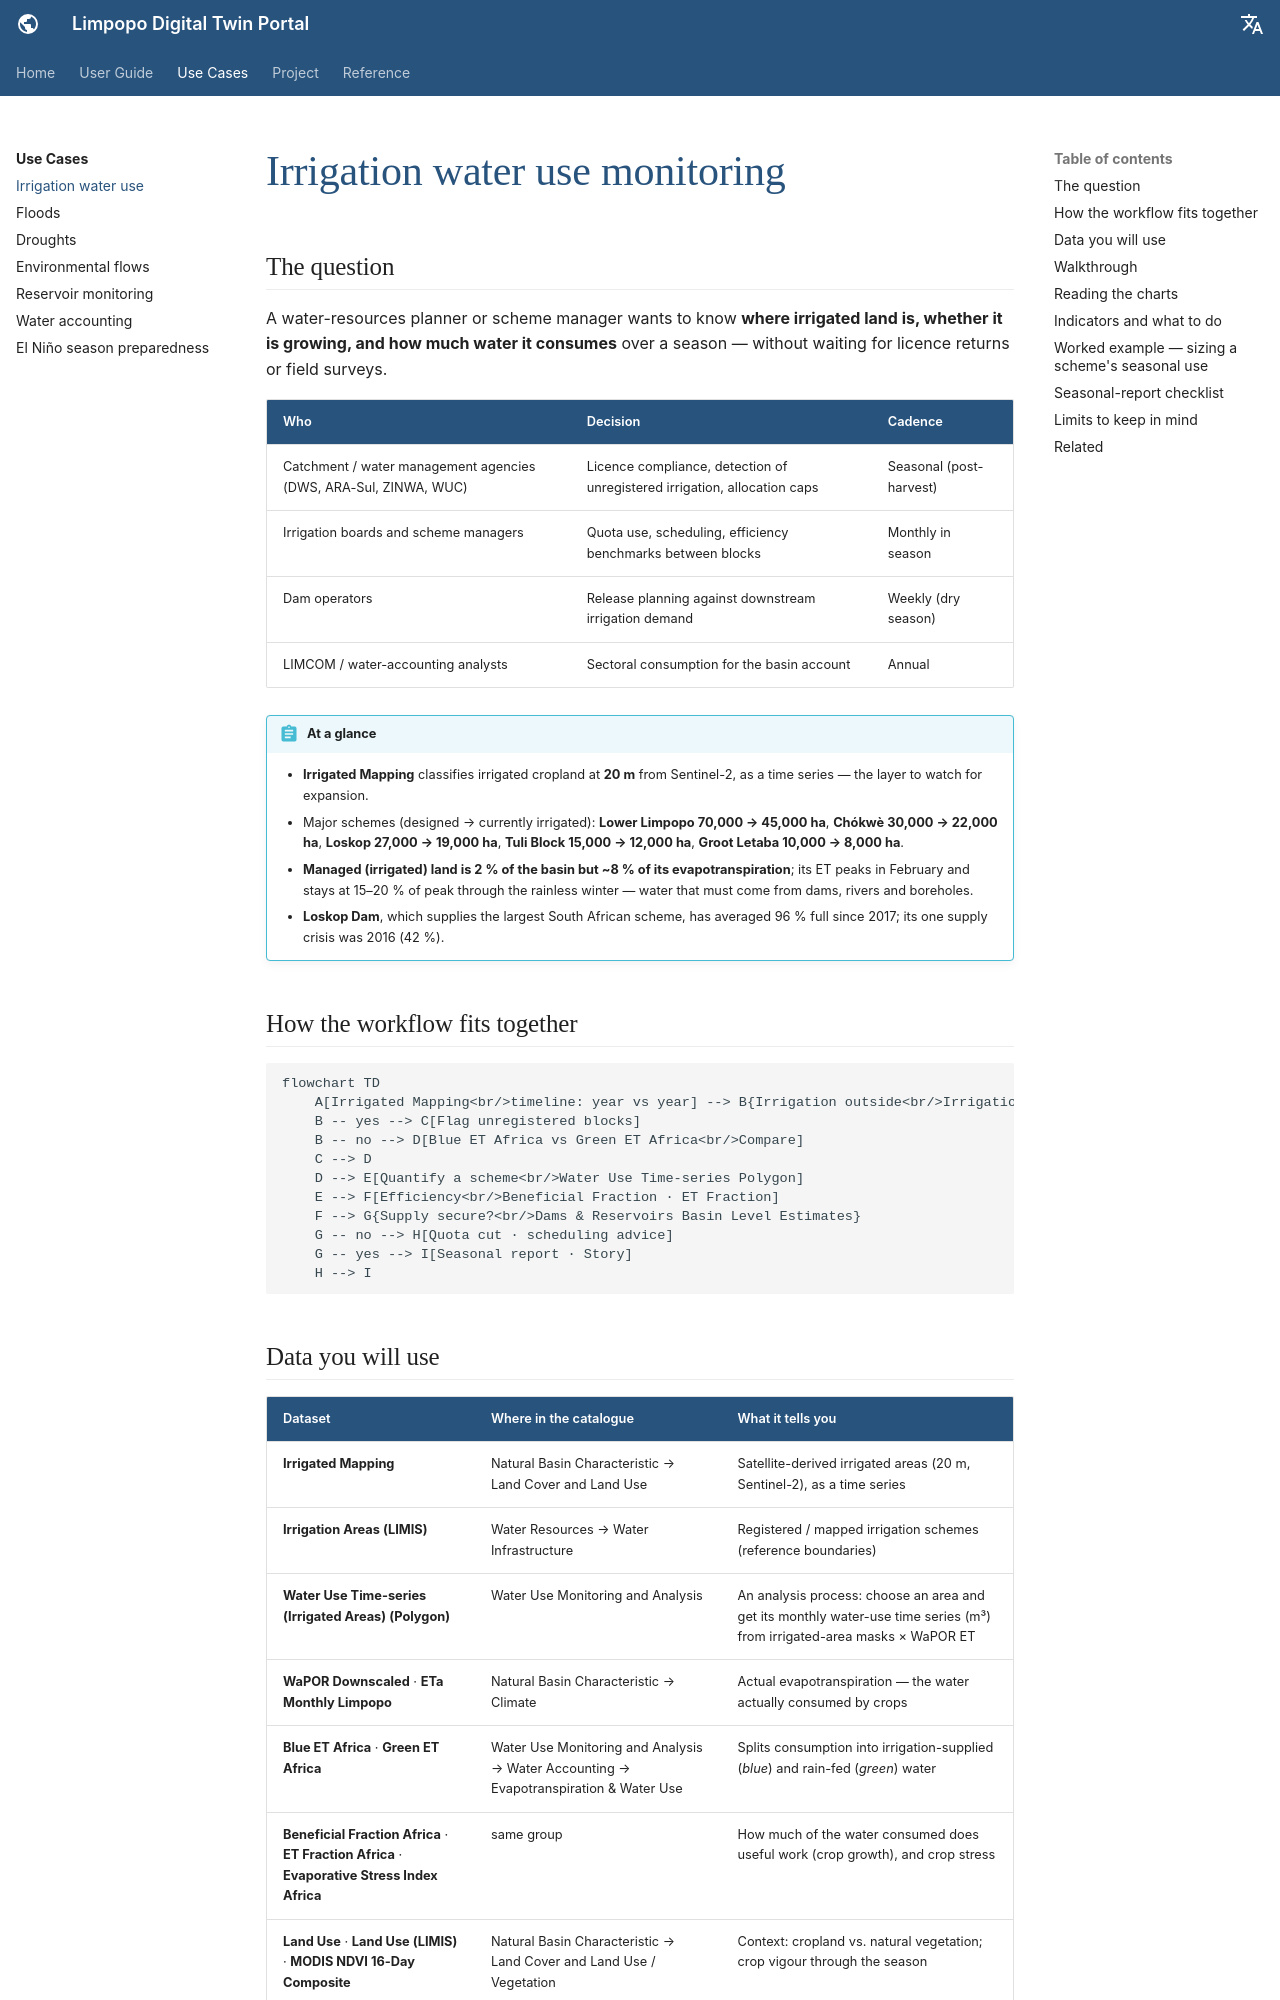

repository: ZoloKiala/dt-app-docs · page: v2/use-cases/irrigation/index.html · generator: mkdocs

---
title: Irrigation water use
---

# Irrigation water use monitoring

## The question

A water-resources planner or scheme manager wants to know **where irrigated
land is, whether it is growing, and how much water it consumes** over a season —
without waiting for licence returns or field surveys.

| Who | Decision | Cadence |
| --- | --- | --- |
| Catchment / water management agencies (DWS, ARA-Sul, ZINWA, WUC) | Licence compliance, detection of unregistered irrigation, allocation caps | Seasonal (post-harvest) |
| Irrigation boards and scheme managers | Quota use, scheduling, efficiency benchmarks between blocks | Monthly in season |
| Dam operators | Release planning against downstream irrigation demand | Weekly (dry season) |
| LIMCOM / water-accounting analysts | Sectoral consumption for the basin account | Annual |

!!! abstract "At a glance"
    - **Irrigated Mapping** classifies irrigated cropland at **20 m** from Sentinel-2, as a time series — the layer to watch for expansion.
    - Major schemes (designed → currently irrigated): **Lower Limpopo 70,000 → 45,000 ha**, **Chókwè 30,000 → 22,000 ha**, **Loskop 27,000 → 19,000 ha**, **Tuli Block 15,000 → 12,000 ha**, **Groot Letaba 10,000 → 8,000 ha**.
    - **Managed (irrigated) land is 2 % of the basin but ~8 % of its evapotranspiration**; its ET peaks in February and stays at 15–20 % of peak through the rainless winter — water that must come from dams, rivers and boreholes.
    - **Loskop Dam**, which supplies the largest South African scheme, has averaged 96 % full since 2017; its one supply crisis was 2016 (42 %).

## How the workflow fits together

```mermaid
flowchart TD
    A[Irrigated Mapping<br/>timeline: year vs year] --> B{Irrigation outside<br/>Irrigation Areas LIMIS?}
    B -- yes --> C[Flag unregistered blocks]
    B -- no --> D[Blue ET Africa vs Green ET Africa<br/>Compare]
    C --> D
    D --> E[Quantify a scheme<br/>Water Use Time-series Polygon]
    E --> F[Efficiency<br/>Beneficial Fraction · ET Fraction]
    F --> G{Supply secure?<br/>Dams & Reservoirs Basin Level Estimates}
    G -- no --> H[Quota cut · scheduling advice]
    G -- yes --> I[Seasonal report · Story]
    H --> I
```
